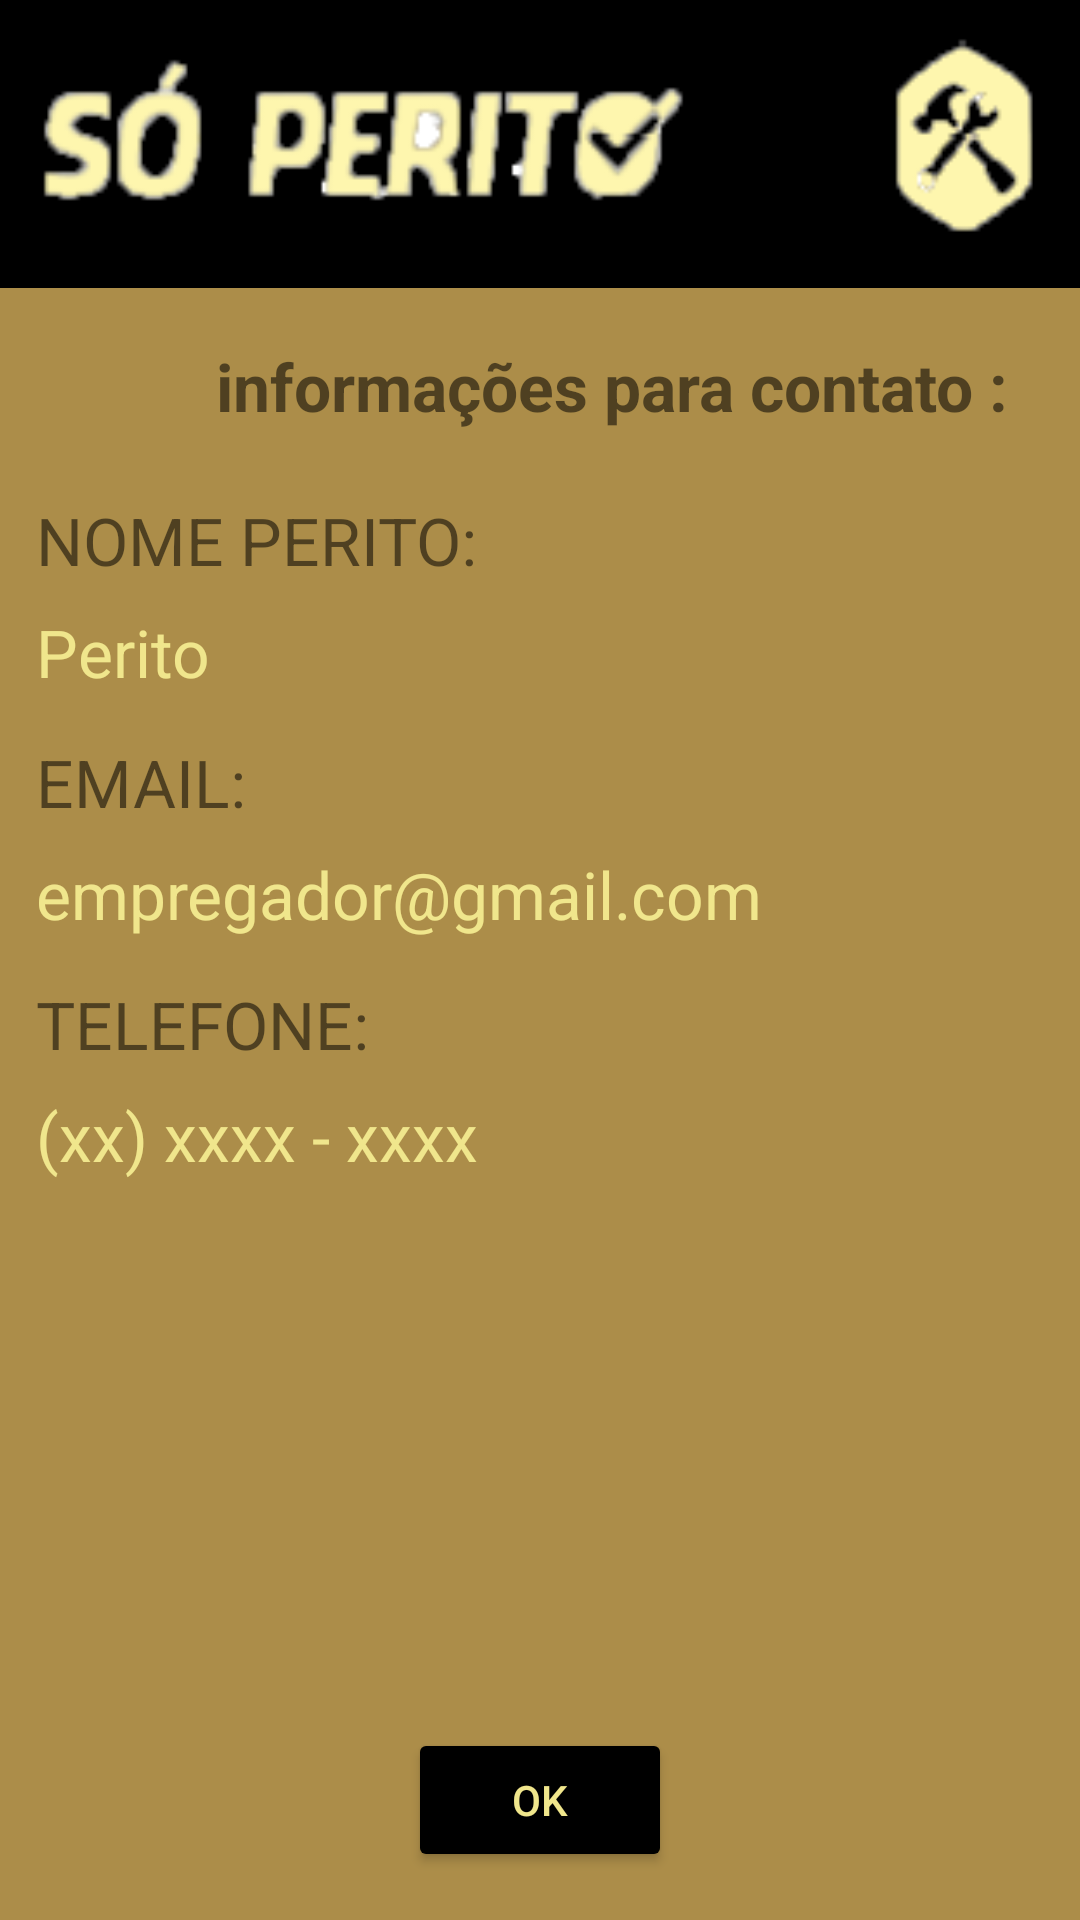

Here is an Android app screen rendered from its layout file. Give the layout XML and the strings, colors and styles it references.
<!-- AndroidManifest.xml: application theme Theme.SoPerito -->
<!-- res/layout/activity_info_candidato.xml -->
<?xml version="1.0" encoding="utf-8"?>
<androidx.constraintlayout.widget.ConstraintLayout xmlns:android="http://schemas.android.com/apk/res/android"
    xmlns:app="http://schemas.android.com/apk/res-auto"
    xmlns:tools="http://schemas.android.com/tools"
    android:layout_width="match_parent"
    android:layout_height="match_parent"
    android:background="@color/marrom"
    tools:context=".view.empregador.InfoCandidatoActivity">

    <ImageView
        android:id="@+id/img_action_bar"
        android:layout_width="match_parent"
        android:layout_height="96dp"
        android:background="@color/black"
        android:padding="8dp"
        android:src="@drawable/img_slogan_logo"
        app:layout_constraintEnd_toEndOf="parent"
        app:layout_constraintStart_toStartOf="parent"
        app:layout_constraintTop_toTopOf="parent" />

    <TextView
        android:id="@+id/text_title"
        android:layout_width="wrap_content"
        android:layout_height="wrap_content"
        android:layout_marginStart="48dp"
        android:layout_marginTop="18dp"
        android:text="informações para contato :"
        android:textSize="22sp"
        android:textStyle="bold"
        app:layout_constraintEnd_toEndOf="parent"
        app:layout_constraintStart_toStartOf="parent"
        app:layout_constraintTop_toBottomOf="@+id/img_action_bar" />

    <TextView
        android:id="@+id/text_nome_perito"
        android:layout_width="0dp"
        android:layout_height="wrap_content"
        android:text="nome perito:"
        android:textAllCaps="true"
        android:textSize="22sp"
        android:layout_marginTop="22dp"
        android:layout_marginEnd="12dp"
        android:layout_marginStart="12dp"
        app:layout_constraintTop_toBottomOf="@+id/text_title"
        app:layout_constraintStart_toStartOf="parent"
        app:layout_constraintEnd_toEndOf="parent"/>

    <TextView
        android:id="@+id/edit_nome_perito"
        android:layout_width="0dp"
        android:layout_height="wrap_content"
        android:text="Perito"
        android:textSize="22sp"
        android:textColor="@color/gold"
        android:layout_marginTop="8dp"
        android:layout_marginEnd="12dp"
        android:layout_marginStart="12dp"
        app:layout_constraintTop_toBottomOf="@+id/text_nome_perito"
        app:layout_constraintStart_toStartOf="parent"
        app:layout_constraintEnd_toEndOf="parent" />

    <TextView
        android:id="@+id/text_email"
        android:layout_width="0dp"
        android:layout_height="wrap_content"
        android:text="Email:"
        android:textSize="22sp"
        android:textAllCaps="true"
        android:layout_marginTop="14dp"
        android:layout_marginEnd="12dp"
        android:layout_marginStart="12dp"
        app:layout_constraintTop_toBottomOf="@+id/edit_nome_perito"
        app:layout_constraintStart_toStartOf="parent"
        app:layout_constraintEnd_toEndOf="parent"/>

    <TextView
        android:id="@+id/edit_email"
        android:layout_width="0dp"
        android:layout_height="wrap_content"
        android:text="empregador@gmail.com"
        android:textSize="22sp"
        android:textColor="@color/gold"
        android:layout_marginTop="8dp"
        android:layout_marginEnd="12dp"
        android:layout_marginStart="12dp"
        app:layout_constraintTop_toBottomOf="@+id/text_email"
        app:layout_constraintStart_toStartOf="parent"
        app:layout_constraintEnd_toEndOf="parent" />

    <TextView
        android:id="@+id/text_telefone"
        android:layout_width="0dp"
        android:layout_height="wrap_content"
        android:text="Telefone:"
        android:textSize="22sp"
        android:textAllCaps="true"
        android:layout_marginTop="14dp"
        android:layout_marginEnd="12dp"
        android:layout_marginStart="12dp"
        app:layout_constraintTop_toBottomOf="@+id/edit_email"
        app:layout_constraintStart_toStartOf="parent"
        app:layout_constraintEnd_toEndOf="parent" />

    <TextView
        android:id="@+id/edit_telefone"
        android:layout_width="0dp"
        android:layout_height="wrap_content"
        android:text="(xx) xxxx - xxxx"
        android:textSize="22sp"
        android:textColor="@color/gold"
        android:layout_marginTop="8dp"
        android:layout_marginEnd="12dp"
        android:layout_marginStart="12dp"
        app:layout_constraintTop_toBottomOf="@+id/text_telefone"
        app:layout_constraintStart_toStartOf="parent"
        app:layout_constraintEnd_toEndOf="parent" />

    <Button
        android:id="@+id/btn_ok"
        android:layout_width="wrap_content"
        android:layout_height="wrap_content"
        android:layout_margin="16dp"
        android:backgroundTint="@color/black"
        android:text="OK"
        android:textAllCaps="true"
        android:textColor="@color/gold"
        app:layout_constraintBottom_toBottomOf="parent"
        app:layout_constraintEnd_toEndOf="parent"
        app:layout_constraintStart_toStartOf="parent" />

</androidx.constraintlayout.widget.ConstraintLayout>
<!-- resources referenced by this layout -->
<resources>
  <color name="black">#FF000000</color>
  <color name="gold">#F0E68C</color>
  <color name="marrom">#AC8D49</color>
  <!-- drawable img_slogan_logo: png bitmap (drawable, 10630 bytes) -->
  <style name="Theme.SoPerito" parent="Theme.MaterialComponents.DayNight.DarkActionBar">
          
          <item name="colorPrimary">@color/purple_500</item>
          <item name="colorPrimaryVariant">@color/purple_700</item>
          <item name="colorOnPrimary">@color/white</item>
          
          <item name="colorSecondary">@color/teal_200</item>
          <item name="colorSecondaryVariant">@color/teal_700</item>
          <item name="colorOnSecondary">@color/black</item>
          
          <item name="android:statusBarColor" tools:targetApi="l">?attr/colorPrimaryVariant</item>
          
      </style>
  <color name="purple_500">#FF6200EE</color>
  <color name="purple_700">#FF3700B3</color>
  <color name="white">#FFFFFFFF</color>
  <color name="teal_200">#FF03DAC5</color>
  <color name="teal_700">#FF018786</color>
</resources>
